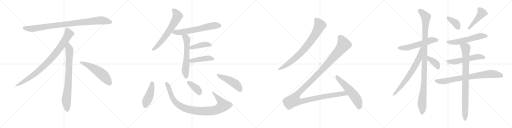
t = 0.00 s
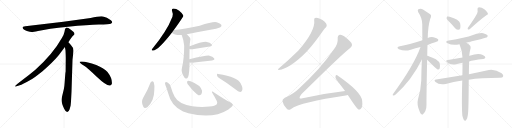
t = 4.12 s
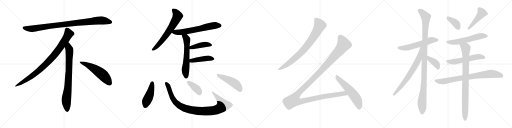
t = 8.24 s
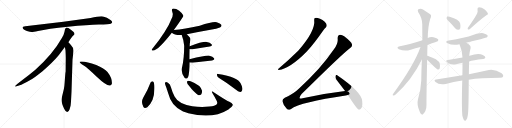
t = 12.36 s
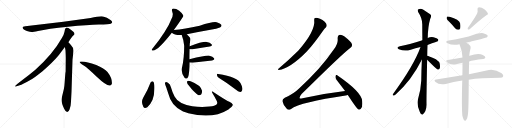
t = 16.48 s
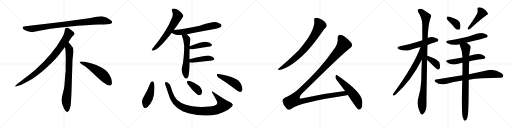
t = 20.60 s

The animated SVG that drew these frames (rendered in a browser with its animation timeline set to each time). Animation: 26 CSS @keyframes rules; one cycle of 20.60 s.

<svg version="1.1" viewBox="0 0 4096 1024" xmlns="http://www.w3.org/2000/svg">
  <g stroke="lightgray" stroke-dasharray="1,1" stroke-width="1" transform="scale(4, 4)">
    <line x1="0" y1="0" x2="256" y2="256"></line>
    <line x1="256" y1="0" x2="0" y2="256"></line>
    <line x1="128" y1="0" x2="128" y2="256"></line>
    <line x1="0" y1="128" x2="256" y2="128"></line>
    <line x1="256" y1="0" x2="512" y2="256"></line>
    <line x1="512" y1="0" x2="256" y2="256"></line>
    <line x1="384" y1="0" x2="384" y2="256"></line>
    <line x1="256" y1="128" x2="512" y2="128"></line>
    <line x1="512" y1="0" x2="768" y2="256"></line>
    <line x1="768" y1="0" x2="512" y2="256"></line>
    <line x1="640" y1="0" x2="640" y2="256"></line>
    <line x1="512" y1="128" x2="768" y2="128"></line>
    <line x1="768" y1="0" x2="1024" y2="256"></line>
    <line x1="1024" y1="0" x2="768" y2="256"></line>
    <line x1="896" y1="0" x2="896" y2="256"></line>
    <line x1="768" y1="128" x2="1024" y2="128"></line>
  </g>
<g transform="scale(1, -1) translate(0, -850)">
   <style type="text/css">
    @keyframes keyframes0 {
      from {
       stroke: black;
       stroke-dashoffset: 952;
       stroke-width: 128;
       }
       76% {
       animation-timing-function: step-end;
       stroke: black;
       stroke-dashoffset: 0;
       stroke-width: 128;
       }
       to {
       stroke: black;
       stroke-width: 1024;
       }
       }
       #make-me-a-hanzi-animation-0 {
         animation: keyframes0 1.024740s both;
         animation-delay: 0.000000s;
         animation-timing-function: linear;
       }
    @keyframes keyframes1 {
      from {
       stroke: black;
       stroke-dashoffset: 897;
       stroke-width: 128;
       }
       74% {
       animation-timing-function: step-end;
       stroke: black;
       stroke-dashoffset: 0;
       stroke-width: 128;
       }
       to {
       stroke: black;
       stroke-width: 1024;
       }
       }
       #make-me-a-hanzi-animation-1 {
         animation: keyframes1 0.979980s both;
         animation-delay: 1.024740s;
         animation-timing-function: linear;
       }
    @keyframes keyframes2 {
      from {
       stroke: black;
       stroke-dashoffset: 792;
       stroke-width: 128;
       }
       72% {
       animation-timing-function: step-end;
       stroke: black;
       stroke-dashoffset: 0;
       stroke-width: 128;
       }
       to {
       stroke: black;
       stroke-width: 1024;
       }
       }
       #make-me-a-hanzi-animation-2 {
         animation: keyframes2 0.894531s both;
         animation-delay: 2.004720s;
         animation-timing-function: linear;
       }
    @keyframes keyframes3 {
      from {
       stroke: black;
       stroke-dashoffset: 548;
       stroke-width: 128;
       }
       64% {
       animation-timing-function: step-end;
       stroke: black;
       stroke-dashoffset: 0;
       stroke-width: 128;
       }
       to {
       stroke: black;
       stroke-width: 1024;
       }
       }
       #make-me-a-hanzi-animation-3 {
         animation: keyframes3 0.695964s both;
         animation-delay: 2.899251s;
         animation-timing-function: linear;
       }
    @keyframes keyframes4 {
      from {
       stroke: black;
       stroke-dashoffset: 651;
       stroke-width: 128;
       }
       68% {
       animation-timing-function: step-end;
       stroke: black;
       stroke-dashoffset: 0;
       stroke-width: 128;
       }
       to {
       stroke: black;
       stroke-width: 1024;
       }
       }
       #make-me-a-hanzi-animation-4 {
         animation: keyframes4 0.779785s both;
         animation-delay: 3.595215s;
         animation-timing-function: linear;
       }
    @keyframes keyframes5 {
      from {
       stroke: black;
       stroke-dashoffset: 638;
       stroke-width: 128;
       }
       67% {
       animation-timing-function: step-end;
       stroke: black;
       stroke-dashoffset: 0;
       stroke-width: 128;
       }
       to {
       stroke: black;
       stroke-width: 1024;
       }
       }
       #make-me-a-hanzi-animation-5 {
         animation: keyframes5 0.769206s both;
         animation-delay: 4.375000s;
         animation-timing-function: linear;
       }
    @keyframes keyframes6 {
      from {
       stroke: black;
       stroke-dashoffset: 602;
       stroke-width: 128;
       }
       66% {
       animation-timing-function: step-end;
       stroke: black;
       stroke-dashoffset: 0;
       stroke-width: 128;
       }
       to {
       stroke: black;
       stroke-width: 1024;
       }
       }
       #make-me-a-hanzi-animation-6 {
         animation: keyframes6 0.739909s both;
         animation-delay: 5.144206s;
         animation-timing-function: linear;
       }
    @keyframes keyframes7 {
      from {
       stroke: black;
       stroke-dashoffset: 421;
       stroke-width: 128;
       }
       58% {
       animation-timing-function: step-end;
       stroke: black;
       stroke-dashoffset: 0;
       stroke-width: 128;
       }
       to {
       stroke: black;
       stroke-width: 1024;
       }
       }
       #make-me-a-hanzi-animation-7 {
         animation: keyframes7 0.592611s both;
         animation-delay: 5.884115s;
         animation-timing-function: linear;
       }
    @keyframes keyframes8 {
      from {
       stroke: black;
       stroke-dashoffset: 440;
       stroke-width: 128;
       }
       59% {
       animation-timing-function: step-end;
       stroke: black;
       stroke-dashoffset: 0;
       stroke-width: 128;
       }
       to {
       stroke: black;
       stroke-width: 1024;
       }
       }
       #make-me-a-hanzi-animation-8 {
         animation: keyframes8 0.608073s both;
         animation-delay: 6.476726s;
         animation-timing-function: linear;
       }
    @keyframes keyframes9 {
      from {
       stroke: black;
       stroke-dashoffset: 450;
       stroke-width: 128;
       }
       59% {
       animation-timing-function: step-end;
       stroke: black;
       stroke-dashoffset: 0;
       stroke-width: 128;
       }
       to {
       stroke: black;
       stroke-width: 1024;
       }
       }
       #make-me-a-hanzi-animation-9 {
         animation: keyframes9 0.616211s both;
         animation-delay: 7.084799s;
         animation-timing-function: linear;
       }
    @keyframes keyframes10 {
      from {
       stroke: black;
       stroke-dashoffset: 972;
       stroke-width: 128;
       }
       76% {
       animation-timing-function: step-end;
       stroke: black;
       stroke-dashoffset: 0;
       stroke-width: 128;
       }
       to {
       stroke: black;
       stroke-width: 1024;
       }
       }
       #make-me-a-hanzi-animation-10 {
         animation: keyframes10 1.041016s both;
         animation-delay: 7.701010s;
         animation-timing-function: linear;
       }
    @keyframes keyframes11 {
      from {
       stroke: black;
       stroke-dashoffset: 379;
       stroke-width: 128;
       }
       55% {
       animation-timing-function: step-end;
       stroke: black;
       stroke-dashoffset: 0;
       stroke-width: 128;
       }
       to {
       stroke: black;
       stroke-width: 1024;
       }
       }
       #make-me-a-hanzi-animation-11 {
         animation: keyframes11 0.558431s both;
         animation-delay: 8.742026s;
         animation-timing-function: linear;
       }
    @keyframes keyframes12 {
      from {
       stroke: black;
       stroke-dashoffset: 468;
       stroke-width: 128;
       }
       60% {
       animation-timing-function: step-end;
       stroke: black;
       stroke-dashoffset: 0;
       stroke-width: 128;
       }
       to {
       stroke: black;
       stroke-width: 1024;
       }
       }
       #make-me-a-hanzi-animation-12 {
         animation: keyframes12 0.630859s both;
         animation-delay: 9.300457s;
         animation-timing-function: linear;
       }
    @keyframes keyframes13 {
      from {
       stroke: black;
       stroke-dashoffset: 800;
       stroke-width: 128;
       }
       72% {
       animation-timing-function: step-end;
       stroke: black;
       stroke-dashoffset: 0;
       stroke-width: 128;
       }
       to {
       stroke: black;
       stroke-width: 1024;
       }
       }
       #make-me-a-hanzi-animation-13 {
         animation: keyframes13 0.901042s both;
         animation-delay: 9.931316s;
         animation-timing-function: linear;
       }
    @keyframes keyframes14 {
      from {
       stroke: black;
       stroke-dashoffset: 1359;
       stroke-width: 128;
       }
       82% {
       animation-timing-function: step-end;
       stroke: black;
       stroke-dashoffset: 0;
       stroke-width: 128;
       }
       to {
       stroke: black;
       stroke-width: 1024;
       }
       }
       #make-me-a-hanzi-animation-14 {
         animation: keyframes14 1.355957s both;
         animation-delay: 10.832358s;
         animation-timing-function: linear;
       }
    @keyframes keyframes15 {
      from {
       stroke: black;
       stroke-dashoffset: 569;
       stroke-width: 128;
       }
       65% {
       animation-timing-function: step-end;
       stroke: black;
       stroke-dashoffset: 0;
       stroke-width: 128;
       }
       to {
       stroke: black;
       stroke-width: 1024;
       }
       }
       #make-me-a-hanzi-animation-15 {
         animation: keyframes15 0.713053s both;
         animation-delay: 12.188315s;
         animation-timing-function: linear;
       }
    @keyframes keyframes16 {
      from {
       stroke: black;
       stroke-dashoffset: 571;
       stroke-width: 128;
       }
       65% {
       animation-timing-function: step-end;
       stroke: black;
       stroke-dashoffset: 0;
       stroke-width: 128;
       }
       to {
       stroke: black;
       stroke-width: 1024;
       }
       }
       #make-me-a-hanzi-animation-16 {
         animation: keyframes16 0.714681s both;
         animation-delay: 12.901368s;
         animation-timing-function: linear;
       }
    @keyframes keyframes17 {
      from {
       stroke: black;
       stroke-dashoffset: 1096;
       stroke-width: 128;
       }
       78% {
       animation-timing-function: step-end;
       stroke: black;
       stroke-dashoffset: 0;
       stroke-width: 128;
       }
       to {
       stroke: black;
       stroke-width: 1024;
       }
       }
       #make-me-a-hanzi-animation-17 {
         animation: keyframes17 1.141927s both;
         animation-delay: 13.616049s;
         animation-timing-function: linear;
       }
    @keyframes keyframes18 {
      from {
       stroke: black;
       stroke-dashoffset: 700;
       stroke-width: 128;
       }
       69% {
       animation-timing-function: step-end;
       stroke: black;
       stroke-dashoffset: 0;
       stroke-width: 128;
       }
       to {
       stroke: black;
       stroke-width: 1024;
       }
       }
       #make-me-a-hanzi-animation-18 {
         animation: keyframes18 0.819661s both;
         animation-delay: 14.757976s;
         animation-timing-function: linear;
       }
    @keyframes keyframes19 {
      from {
       stroke: black;
       stroke-dashoffset: 393;
       stroke-width: 128;
       }
       56% {
       animation-timing-function: step-end;
       stroke: black;
       stroke-dashoffset: 0;
       stroke-width: 128;
       }
       to {
       stroke: black;
       stroke-width: 1024;
       }
       }
       #make-me-a-hanzi-animation-19 {
         animation: keyframes19 0.569824s both;
         animation-delay: 15.577637s;
         animation-timing-function: linear;
       }
    @keyframes keyframes20 {
      from {
       stroke: black;
       stroke-dashoffset: 375;
       stroke-width: 128;
       }
       55% {
       animation-timing-function: step-end;
       stroke: black;
       stroke-dashoffset: 0;
       stroke-width: 128;
       }
       to {
       stroke: black;
       stroke-width: 1024;
       }
       }
       #make-me-a-hanzi-animation-20 {
         animation: keyframes20 0.555176s both;
         animation-delay: 16.147461s;
         animation-timing-function: linear;
       }
    @keyframes keyframes21 {
      from {
       stroke: black;
       stroke-dashoffset: 459;
       stroke-width: 128;
       }
       60% {
       animation-timing-function: step-end;
       stroke: black;
       stroke-dashoffset: 0;
       stroke-width: 128;
       }
       to {
       stroke: black;
       stroke-width: 1024;
       }
       }
       #make-me-a-hanzi-animation-21 {
         animation: keyframes21 0.623535s both;
         animation-delay: 16.702637s;
         animation-timing-function: linear;
       }
    @keyframes keyframes22 {
      from {
       stroke: black;
       stroke-dashoffset: 571;
       stroke-width: 128;
       }
       65% {
       animation-timing-function: step-end;
       stroke: black;
       stroke-dashoffset: 0;
       stroke-width: 128;
       }
       to {
       stroke: black;
       stroke-width: 1024;
       }
       }
       #make-me-a-hanzi-animation-22 {
         animation: keyframes22 0.714681s both;
         animation-delay: 17.326172s;
         animation-timing-function: linear;
       }
    @keyframes keyframes23 {
      from {
       stroke: black;
       stroke-dashoffset: 553;
       stroke-width: 128;
       }
       64% {
       animation-timing-function: step-end;
       stroke: black;
       stroke-dashoffset: 0;
       stroke-width: 128;
       }
       to {
       stroke: black;
       stroke-width: 1024;
       }
       }
       #make-me-a-hanzi-animation-23 {
         animation: keyframes23 0.700033s both;
         animation-delay: 18.040853s;
         animation-timing-function: linear;
       }
    @keyframes keyframes24 {
      from {
       stroke: black;
       stroke-dashoffset: 789;
       stroke-width: 128;
       }
       72% {
       animation-timing-function: step-end;
       stroke: black;
       stroke-dashoffset: 0;
       stroke-width: 128;
       }
       to {
       stroke: black;
       stroke-width: 1024;
       }
       }
       #make-me-a-hanzi-animation-24 {
         animation: keyframes24 0.892090s both;
         animation-delay: 18.740886s;
         animation-timing-function: linear;
       }
    @keyframes keyframes25 {
      from {
       stroke: black;
       stroke-dashoffset: 876;
       stroke-width: 128;
       }
       74% {
       animation-timing-function: step-end;
       stroke: black;
       stroke-dashoffset: 0;
       stroke-width: 128;
       }
       to {
       stroke: black;
       stroke-width: 1024;
       }
       }
       #make-me-a-hanzi-animation-25 {
         animation: keyframes25 0.962891s both;
         animation-delay: 19.632976s;
         animation-timing-function: linear;
       }
</style>
<path d="M 725.0 705.5 L 507.0 676.5 L 202.0 639.5 Q 169.0 636.5 186.0 618.5 Q 194.0 611.5 215.0 602.5 Q 243.0 594.5 252.0 593.5 Q 262.0 592.5 304.0 601.5 Q 382.0 620.5 544.0 636.5 Q 706.0 651.5 791.0 653.5 Q 876.0 655.5 886.0 660.5 Q 908.0 670.5 887.0 687.5 Q 855.0 714.5 824.0 718.5 Q 794.0 722.5 725.0 705.5 Z" fill="lightgray"></path> 
<path d="M 547.0 511.5 Q 575.0 554.5 582.0 561.5 L 593.0 571.5 Q 596.0 574.5 596.0 580.5 Q 596.0 585.5 589.0 593.5 Q 571.0 610.5 547.0 625.5 Q 536.0 630.5 532.0 629.5 L 527.0 626.5 Q 525.0 625.5 523.0 621.5 Q 521.0 616.5 520.0 615.5 L 516.0 595.5 Q 513.0 576.5 495.0 545.5 Q 423.0 417.5 283.0 291.5 Q 234.0 250.5 179.0 209.5 Q 125.0 168.5 123.0 163.5 Q 116.0 153.5 133.0 159.5 L 158.0 167.5 Q 178.0 172.5 246.0 211.5 Q 267.0 222.5 340.0 280.5 Q 421.0 348.5 471.0 409.5 L 519.0 473.5 L 547.0 511.5 Z" fill="lightgray"></path> 
<path d="M 572.0 115.5 L 580.0 371.5 L 586.0 423.5 Q 588.0 439.5 588.0 446.5 Q 588.0 467.5 570.0 485.5 Q 568.0 490.5 547.0 511.5 C 526.0 533.5 514.0 503.5 519.0 473.5 L 524.0 445.5 Q 526.0 404.5 526.0 383.5 L 525.0 277.5 Q 523.0 271.5 521.0 241.5 L 517.0 188.5 Q 515.0 155.5 511.0 137.5 L 496.0 75.5 Q 488.0 47.5 497.0 22.5 L 499.0 13.5 Q 501.0 7.5 513.0 -19.5 Q 526.0 -46.5 538.0 -45.5 Q 550.0 -44.5 557.0 -23.5 L 565.0 6.5 Q 568.0 29.5 569.0 57.5 L 572.0 115.5 Z" fill="lightgray"></path> 
<path d="M 637.0 354.5 Q 640.0 343.5 670.0 325.5 Q 700.0 306.5 776.0 233.5 Q 853.0 160.5 880.0 165.5 Q 890.0 166.5 895.0 180.5 Q 899.0 224.5 860.0 274.5 Q 835.0 304.5 770.0 330.5 Q 687.0 361.5 649.0 358.5 Q 636.0 358.5 637.0 354.5 Z" fill="lightgray"></path> 
<path d="M 1390.5 610.0 Q 1465.5 715.0 1466.5 723.0 Q 1465.5 726.0 1465.5 728.0 Q 1461.5 741.0 1433.5 764.0 Q 1408.5 782.0 1388.5 782.0 Q 1369.5 781.0 1377.5 759.0 Q 1387.5 737.0 1379.5 717.0 Q 1354.5 653.0 1315.5 592.0 Q 1278.5 534.0 1226.5 470.0 Q 1216.5 460.0 1214.5 454.0 Q 1210.5 444.0 1224.5 446.0 Q 1266.5 450.0 1374.5 589.0 L 1390.5 610.0 Z" fill="lightgray"></path> 
<path d="M 1494.5 576.0 Q 1597.5 597.0 1705.5 616.0 Q 1757.5 628.0 1765.5 635.0 Q 1775.5 642.0 1770.5 652.0 Q 1763.5 664.0 1733.5 672.0 Q 1703.5 679.0 1597.5 645.0 Q 1474.5 617.0 1390.5 610.0 C 1360.5 607.0 1351.5 606.0 1374.5 589.0 Q 1396.5 567.0 1453.5 570.0 L 1494.5 576.0 Z" fill="lightgray"></path> 
<path d="M 1515.5 376.0 Q 1515.5 425.0 1516.5 458.0 L 1517.5 480.0 Q 1517.5 505.0 1520.5 517.0 Q 1527.5 541.0 1518.5 550.0 Q 1505.5 566.0 1494.5 576.0 C 1473.5 597.0 1442.5 598.0 1453.5 570.0 Q 1468.5 534.0 1473.5 484.0 Q 1473.5 384.0 1456.5 312.0 Q 1444.5 272.0 1476.5 229.0 Q 1477.5 228.0 1479.5 226.0 Q 1495.5 213.0 1505.5 236.0 Q 1515.5 264.0 1516.5 350.0 L 1515.5 376.0 Z" fill="lightgray"></path> 
<path d="M 1516.5 458.0 Q 1523.5 454.0 1539.5 456.0 Q 1618.5 469.0 1677.5 478.0 Q 1702.5 482.0 1692.5 496.0 Q 1680.5 511.0 1654.5 515.0 Q 1620.5 519.0 1517.5 480.0 C 1489.5 469.0 1488.5 468.0 1516.5 458.0 Z" fill="lightgray"></path> 
<path d="M 1516.5 350.0 Q 1526.5 349.0 1538.5 349.0 Q 1629.5 361.0 1696.5 367.0 Q 1721.5 370.0 1712.5 384.0 Q 1702.5 400.0 1675.5 405.0 Q 1650.5 409.0 1515.5 376.0 C 1486.5 369.0 1486.5 352.0 1516.5 350.0 Z" fill="lightgray"></path> 
<path d="M 1204.5 190.0 Q 1180.5 126.0 1146.5 70.0 Q 1125.5 34.0 1146.5 -3.0 Q 1155.5 -22.0 1178.5 -7.0 Q 1233.5 41.0 1234.5 128.0 Q 1238.5 164.0 1230.5 190.0 Q 1224.5 200.0 1218.5 200.0 Q 1208.5 199.0 1204.5 190.0 Z" fill="lightgray"></path> 
<path d="M 1862.5 15.0 Q 1855.5 25.0 1834.5 36.0 Q 1801.5 52.0 1709.5 113.0 Q 1702.5 120.0 1696.5 118.0 Q 1693.5 117.0 1696.5 110.0 Q 1715.5 79.0 1734.5 42.0 Q 1741.5 27.0 1734.5 16.0 Q 1721.5 3.0 1675.5 -2.0 Q 1608.5 -9.0 1538.5 0.0 Q 1427.5 18.0 1396.5 78.0 Q 1378.5 112.0 1367.5 152.0 Q 1361.5 177.0 1343.5 188.0 Q 1327.5 197.0 1321.5 190.0 Q 1317.5 186.0 1323.5 169.0 Q 1330.5 153.0 1345.5 104.0 Q 1370.5 -1.0 1464.5 -41.0 Q 1482.5 -47.0 1506.5 -55.0 Q 1699.5 -106.0 1827.5 -25.0 Q 1837.5 -16.0 1851.5 -5.0 Q 1864.5 4.0 1862.5 15.0 Z" fill="lightgray"></path> 
<path d="M 1510.5 166.0 Q 1553.5 109.0 1587.5 89.0 Q 1600.5 85.0 1610.5 97.0 Q 1617.5 109.0 1616.5 124.0 Q 1606.5 169.0 1524.5 200.0 Q 1509.5 206.0 1501.5 203.0 Q 1495.5 202.0 1496.5 191.0 Q 1497.5 181.0 1510.5 166.0 Z" fill="lightgray"></path> 
<path d="M 1749.5 228.0 Q 1810.5 191.0 1885.5 134.0 Q 1904.5 116.0 1921.5 115.0 Q 1930.5 115.0 1936.5 127.0 Q 1946.5 143.0 1924.5 184.0 Q 1905.5 233.0 1745.5 259.0 Q 1735.5 263.0 1735.5 250.0 Q 1736.5 237.0 1749.5 228.0 Z" fill="lightgray"></path> 
<path d="M 2513.5 690.0 Q 2525.5 603.0 2385.5 444.0 Q 2309.5 369.0 2227.5 300.0 Q 2217.5 294.0 2229.5 290.0 Q 2322.5 305.0 2452.5 437.0 Q 2455.5 441.0 2459.5 445.0 Q 2510.5 499.0 2588.5 611.0 Q 2598.5 626.0 2606.5 631.0 Q 2615.5 638.0 2613.5 650.0 Q 2612.5 662.0 2597.5 676.0 Q 2581.5 692.0 2559.5 700.0 Q 2534.5 710.0 2521.5 707.0 Q 2511.5 706.0 2513.5 690.0 Z" fill="lightgray"></path> 
<path d="M 2760.5 122.0 Q 2597.5 103.0 2420.5 65.0 Q 2402.5 59.0 2397.5 64.0 Q 2393.5 74.0 2412.5 98.0 Q 2734.5 417.0 2801.5 467.0 Q 2820.5 477.0 2815.5 496.0 Q 2811.5 515.0 2753.5 560.0 Q 2732.5 575.0 2718.5 572.0 Q 2699.5 568.0 2701.5 538.0 Q 2705.5 501.0 2671.5 456.0 Q 2562.5 296.0 2392.5 143.0 Q 2352.5 103.0 2278.5 68.0 Q 2256.5 55.0 2259.5 40.0 Q 2263.5 15.0 2292.5 -18.0 Q 2305.5 -34.0 2325.5 -23.0 Q 2406.5 34.0 2765.5 86.0 Q 2774.5 87.0 2782.5 90.0 C 2811.5 96.0 2790.5 126.0 2760.5 122.0 Z" fill="lightgray"></path> 
<path d="M 2782.5 90.0 Q 2852.5 -18.0 2867.5 -26.0 Q 2877.5 -29.0 2886.5 -20.0 Q 2902.5 -7.0 2897.5 42.0 Q 2893.5 114.0 2697.5 248.0 Q 2688.5 255.0 2684.5 242.0 Q 2680.5 227.0 2690.5 214.0 L 2760.5 122.0 L 2782.5 90.0 Z" fill="lightgray"></path> 
<path d="M 3420.0 490.0 Q 3501.0 520.0 3502.0 520.0 Q 3509.0 527.0 3505.0 536.0 Q 3498.0 546.0 3468.0 552.0 Q 3443.0 556.0 3422.0 546.0 L 3379.0 528.0 Q 3270.0 492.0 3199.0 480.0 Q 3165.0 471.0 3191.0 457.0 Q 3237.0 436.0 3286.0 453.0 Q 3323.0 463.0 3364.0 474.0 L 3420.0 490.0 Z" fill="lightgray"></path> 
<path d="M 3418.0 405.0 Q 3418.0 445.0 3420.0 490.0 L 3422.0 546.0 Q 3423.0 639.0 3442.0 701.0 Q 3451.0 716.0 3448.0 729.0 Q 3441.0 739.0 3387.0 772.0 Q 3365.0 788.0 3344.0 774.0 Q 3340.0 770.0 3345.0 754.0 Q 3378.0 705.0 3378.0 656.0 Q 3378.0 596.0 3379.0 528.0 L 3375.0 374.0 Q 3371.0 292.0 3370.0 205.0 Q 3366.0 127.0 3344.0 56.0 Q 3332.0 13.0 3358.0 -43.0 Q 3364.0 -61.0 3372.0 -64.0 Q 3378.0 -71.0 3385.0 -62.0 Q 3392.0 -58.0 3403.0 -38.0 Q 3413.0 -13.0 3412.0 17.0 Q 3411.0 59.0 3417.0 373.0 L 3418.0 405.0 Z" fill="lightgray"></path> 
<path d="M 3364.0 474.0 Q 3312.0 327.0 3143.0 97.0 Q 3137.0 87.0 3149.0 86.0 Q 3155.0 85.0 3165.0 94.0 Q 3294.0 209.0 3375.0 374.0 C 3440.0 504.0 3374.0 502.0 3364.0 474.0 Z" fill="lightgray"></path> 
<path d="M 3417.0 373.0 Q 3493.0 297.0 3501.0 294.0 L 3504.0 294.0 Q 3513.0 293.0 3518.0 304.0 Q 3522.0 316.0 3518.0 340.0 Q 3515.0 359.0 3487.0 377.0 Q 3427.0 405.0 3418.0 405.0 C 3388.0 410.0 3396.0 394.0 3417.0 373.0 Z" fill="lightgray"></path> 
<path d="M 3598.0 672.0 Q 3619.0 650.0 3641.0 625.0 Q 3653.0 612.0 3667.0 612.0 Q 3677.0 612.0 3682.0 624.0 Q 3686.0 637.0 3681.0 665.0 Q 3674.0 692.0 3597.0 716.0 Q 3584.0 720.0 3577.0 718.0 Q 3573.0 714.0 3573.0 703.0 Q 3574.0 693.0 3598.0 672.0 Z" fill="lightgray"></path> 
<path d="M 3817.0 742.0 Q 3793.0 697.0 3743.0 628.0 Q 3739.0 621.0 3744.0 614.0 Q 3751.0 613.0 3759.0 618.0 Q 3847.0 697.0 3891.0 728.0 Q 3907.0 735.0 3903.0 745.0 Q 3896.0 760.0 3875.0 777.0 Q 3854.0 793.0 3832.0 793.0 Q 3817.0 792.0 3820.0 772.0 Q 3824.0 759.0 3817.0 742.0 Z" fill="lightgray"></path> 
<path d="M 3730.0 508.0 Q 3890.0 547.0 3896.0 552.0 Q 3905.0 559.0 3900.0 568.0 Q 3893.0 578.0 3865.0 585.0 Q 3838.0 591.0 3749.0 559.0 Q 3632.0 532.0 3589.0 527.0 Q 3555.0 520.0 3580.0 505.0 Q 3619.0 484.0 3676.0 496.0 L 3730.0 508.0 Z" fill="lightgray"></path> 
<path d="M 3753.0 359.0 Q 3783.0 368.0 3865.0 378.0 Q 3875.0 377.0 3883.0 390.0 Q 3884.0 400.0 3862.0 410.0 Q 3829.0 428.0 3757.0 405.0 Q 3756.0 405.0 3754.0 404.0 L 3700.0 390.0 Q 3643.0 381.0 3584.0 370.0 Q 3557.0 366.0 3579.0 350.0 Q 3607.0 329.0 3649.0 337.0 Q 3671.0 343.0 3700.0 348.0 L 3753.0 359.0 Z" fill="lightgray"></path> 
<path d="M 3750.0 213.0 Q 3843.0 228.0 4000.0 228.0 Q 4021.0 229.0 4025.0 238.0 Q 4031.0 251.0 4013.0 264.0 Q 3953.0 306.0 3892.0 286.0 Q 3834.0 274.0 3751.0 257.0 L 3699.0 248.0 Q 3600.0 232.0 3489.0 214.0 Q 3467.0 211.0 3484.0 194.0 Q 3515.0 167.0 3566.0 179.0 Q 3626.0 197.0 3698.0 206.0 L 3750.0 213.0 Z" fill="lightgray"></path> 
<path d="M 3699.0 -76.0 Q 3705.0 -101.0 3711.0 -110.0 Q 3717.0 -117.0 3724.0 -115.0 Q 3742.0 -103.0 3745.0 -48.0 Q 3749.0 0.0 3750.0 213.0 L 3751.0 257.0 Q 3751.0 303.0 3753.0 359.0 L 3754.0 404.0 Q 3757.0 438.0 3765.0 466.0 Q 3768.0 484.0 3754.0 493.0 Q 3741.0 503.0 3730.0 508.0 C 3704.0 523.0 3665.0 524.0 3676.0 496.0 Q 3698.0 445.0 3700.0 390.0 L 3700.0 348.0 Q 3700.0 302.0 3699.0 248.0 L 3698.0 206.0 Q 3692.0 -8.0 3699.0 -76.0 Z" fill="lightgray"></path> 
      <clipPath id="make-me-a-hanzi-clip-0">
      <path d="M 725.0 705.5 L 507.0 676.5 L 202.0 639.5 Q 169.0 636.5 186.0 618.5 Q 194.0 611.5 215.0 602.5 Q 243.0 594.5 252.0 593.5 Q 262.0 592.5 304.0 601.5 Q 382.0 620.5 544.0 636.5 Q 706.0 651.5 791.0 653.5 Q 876.0 655.5 886.0 660.5 Q 908.0 670.5 887.0 687.5 Q 855.0 714.5 824.0 718.5 Q 794.0 722.5 725.0 705.5 Z" fill="lightgray"></path>
      </clipPath>
      <path clip-path="url(#make-me-a-hanzi-clip-0)" d="M 194.0 628.5 L 216.0 621.5 L 273.0 621.5 L 502.0 654.5 L 785.0 685.5 L 824.0 686.5 L 884.0 674.5 " fill="none" id="make-me-a-hanzi-animation-0" stroke-dasharray="824 1648" stroke-linecap="round"></path>

      <clipPath id="make-me-a-hanzi-clip-1">
      <path d="M 547.0 511.5 Q 575.0 554.5 582.0 561.5 L 593.0 571.5 Q 596.0 574.5 596.0 580.5 Q 596.0 585.5 589.0 593.5 Q 571.0 610.5 547.0 625.5 Q 536.0 630.5 532.0 629.5 L 527.0 626.5 Q 525.0 625.5 523.0 621.5 Q 521.0 616.5 520.0 615.5 L 516.0 595.5 Q 513.0 576.5 495.0 545.5 Q 423.0 417.5 283.0 291.5 Q 234.0 250.5 179.0 209.5 Q 125.0 168.5 123.0 163.5 Q 116.0 153.5 133.0 159.5 L 158.0 167.5 Q 178.0 172.5 246.0 211.5 Q 267.0 222.5 340.0 280.5 Q 421.0 348.5 471.0 409.5 L 519.0 473.5 L 547.0 511.5 Z" fill="lightgray"></path>
      </clipPath>
      <path clip-path="url(#make-me-a-hanzi-clip-1)" d="M 537.0 616.5 L 550.0 579.5 L 546.0 570.5 L 500.0 496.5 L 420.0 391.5 L 318.0 290.5 L 263.0 246.5 L 128.0 162.5 " fill="none" id="make-me-a-hanzi-animation-1" stroke-dasharray="769 1538" stroke-linecap="round"></path>

      <clipPath id="make-me-a-hanzi-clip-2">
      <path d="M 572.0 115.5 L 580.0 371.5 L 586.0 423.5 Q 588.0 439.5 588.0 446.5 Q 588.0 467.5 570.0 485.5 Q 568.0 490.5 547.0 511.5 C 526.0 533.5 514.0 503.5 519.0 473.5 L 524.0 445.5 Q 526.0 404.5 526.0 383.5 L 525.0 277.5 Q 523.0 271.5 521.0 241.5 L 517.0 188.5 Q 515.0 155.5 511.0 137.5 L 496.0 75.5 Q 488.0 47.5 497.0 22.5 L 499.0 13.5 Q 501.0 7.5 513.0 -19.5 Q 526.0 -46.5 538.0 -45.5 Q 550.0 -44.5 557.0 -23.5 L 565.0 6.5 Q 568.0 29.5 569.0 57.5 L 572.0 115.5 Z" fill="lightgray"></path>
      </clipPath>
      <path clip-path="url(#make-me-a-hanzi-clip-2)" d="M 548.0 500.5 L 549.0 466.5 L 556.0 448.5 L 552.0 289.5 L 544.0 154.5 L 530.0 45.5 L 538.0 -32.5 " fill="none" id="make-me-a-hanzi-animation-2" stroke-dasharray="664 1328" stroke-linecap="round"></path>

      <clipPath id="make-me-a-hanzi-clip-3">
      <path d="M 637.0 354.5 Q 640.0 343.5 670.0 325.5 Q 700.0 306.5 776.0 233.5 Q 853.0 160.5 880.0 165.5 Q 890.0 166.5 895.0 180.5 Q 899.0 224.5 860.0 274.5 Q 835.0 304.5 770.0 330.5 Q 687.0 361.5 649.0 358.5 Q 636.0 358.5 637.0 354.5 Z" fill="lightgray"></path>
      </clipPath>
      <path clip-path="url(#make-me-a-hanzi-clip-3)" d="M 644.0 353.5 L 687.0 337.5 L 792.0 275.5 L 840.0 232.5 L 876.0 184.5 " fill="none" id="make-me-a-hanzi-animation-3" stroke-dasharray="420 840" stroke-linecap="round"></path>

      <clipPath id="make-me-a-hanzi-clip-4">
      <path d="M 1390.5 610.0 Q 1465.5 715.0 1466.5 723.0 Q 1465.5 726.0 1465.5 728.0 Q 1461.5 741.0 1433.5 764.0 Q 1408.5 782.0 1388.5 782.0 Q 1369.5 781.0 1377.5 759.0 Q 1387.5 737.0 1379.5 717.0 Q 1354.5 653.0 1315.5 592.0 Q 1278.5 534.0 1226.5 470.0 Q 1216.5 460.0 1214.5 454.0 Q 1210.5 444.0 1224.5 446.0 Q 1266.5 450.0 1374.5 589.0 L 1390.5 610.0 Z" fill="lightgray"></path>
      </clipPath>
      <path clip-path="url(#make-me-a-hanzi-clip-4)" d="M 1387.5 768.0 L 1405.5 753.0 L 1421.5 723.0 L 1389.5 659.0 L 1282.5 508.0 L 1222.5 454.0 " fill="none" id="make-me-a-hanzi-animation-4" stroke-dasharray="523 1046" stroke-linecap="round"></path>

      <clipPath id="make-me-a-hanzi-clip-5">
      <path d="M 1494.5 576.0 Q 1597.5 597.0 1705.5 616.0 Q 1757.5 628.0 1765.5 635.0 Q 1775.5 642.0 1770.5 652.0 Q 1763.5 664.0 1733.5 672.0 Q 1703.5 679.0 1597.5 645.0 Q 1474.5 617.0 1390.5 610.0 C 1360.5 607.0 1351.5 606.0 1374.5 589.0 Q 1396.5 567.0 1453.5 570.0 L 1494.5 576.0 Z" fill="lightgray"></path>
      </clipPath>
      <path clip-path="url(#make-me-a-hanzi-clip-5)" d="M 1382.5 591.0 L 1444.5 592.0 L 1689.5 642.0 L 1759.5 646.0 " fill="none" id="make-me-a-hanzi-animation-5" stroke-dasharray="510 1020" stroke-linecap="round"></path>

      <clipPath id="make-me-a-hanzi-clip-6">
      <path d="M 1515.5 376.0 Q 1515.5 425.0 1516.5 458.0 L 1517.5 480.0 Q 1517.5 505.0 1520.5 517.0 Q 1527.5 541.0 1518.5 550.0 Q 1505.5 566.0 1494.5 576.0 C 1473.5 597.0 1442.5 598.0 1453.5 570.0 Q 1468.5 534.0 1473.5 484.0 Q 1473.5 384.0 1456.5 312.0 Q 1444.5 272.0 1476.5 229.0 Q 1477.5 228.0 1479.5 226.0 Q 1495.5 213.0 1505.5 236.0 Q 1515.5 264.0 1516.5 350.0 L 1515.5 376.0 Z" fill="lightgray"></path>
      </clipPath>
      <path clip-path="url(#make-me-a-hanzi-clip-6)" d="M 1461.5 566.0 L 1486.5 550.0 L 1494.5 534.0 L 1494.5 414.0 L 1483.5 283.0 L 1490.5 237.0 " fill="none" id="make-me-a-hanzi-animation-6" stroke-dasharray="474 948" stroke-linecap="round"></path>

      <clipPath id="make-me-a-hanzi-clip-7">
      <path d="M 1516.5 458.0 Q 1523.5 454.0 1539.5 456.0 Q 1618.5 469.0 1677.5 478.0 Q 1702.5 482.0 1692.5 496.0 Q 1680.5 511.0 1654.5 515.0 Q 1620.5 519.0 1517.5 480.0 C 1489.5 469.0 1488.5 468.0 1516.5 458.0 Z" fill="lightgray"></path>
      </clipPath>
      <path clip-path="url(#make-me-a-hanzi-clip-7)" d="M 1522.5 463.0 L 1554.5 477.0 L 1633.5 493.0 L 1682.5 489.0 " fill="none" id="make-me-a-hanzi-animation-7" stroke-dasharray="293 586" stroke-linecap="round"></path>

      <clipPath id="make-me-a-hanzi-clip-8">
      <path d="M 1516.5 350.0 Q 1526.5 349.0 1538.5 349.0 Q 1629.5 361.0 1696.5 367.0 Q 1721.5 370.0 1712.5 384.0 Q 1702.5 400.0 1675.5 405.0 Q 1650.5 409.0 1515.5 376.0 C 1486.5 369.0 1486.5 352.0 1516.5 350.0 Z" fill="lightgray"></path>
      </clipPath>
      <path clip-path="url(#make-me-a-hanzi-clip-8)" d="M 1522.5 357.0 L 1553.5 370.0 L 1650.5 384.0 L 1678.5 385.0 L 1701.5 378.0 " fill="none" id="make-me-a-hanzi-animation-8" stroke-dasharray="312 624" stroke-linecap="round"></path>

      <clipPath id="make-me-a-hanzi-clip-9">
      <path d="M 1204.5 190.0 Q 1180.5 126.0 1146.5 70.0 Q 1125.5 34.0 1146.5 -3.0 Q 1155.5 -22.0 1178.5 -7.0 Q 1233.5 41.0 1234.5 128.0 Q 1238.5 164.0 1230.5 190.0 Q 1224.5 200.0 1218.5 200.0 Q 1208.5 199.0 1204.5 190.0 Z" fill="lightgray"></path>
      </clipPath>
      <path clip-path="url(#make-me-a-hanzi-clip-9)" d="M 1218.5 187.0 L 1198.5 93.0 L 1161.5 2.0 " fill="none" id="make-me-a-hanzi-animation-9" stroke-dasharray="322 644" stroke-linecap="round"></path>

      <clipPath id="make-me-a-hanzi-clip-10">
      <path d="M 1862.5 15.0 Q 1855.5 25.0 1834.5 36.0 Q 1801.5 52.0 1709.5 113.0 Q 1702.5 120.0 1696.5 118.0 Q 1693.5 117.0 1696.5 110.0 Q 1715.5 79.0 1734.5 42.0 Q 1741.5 27.0 1734.5 16.0 Q 1721.5 3.0 1675.5 -2.0 Q 1608.5 -9.0 1538.5 0.0 Q 1427.5 18.0 1396.5 78.0 Q 1378.5 112.0 1367.5 152.0 Q 1361.5 177.0 1343.5 188.0 Q 1327.5 197.0 1321.5 190.0 Q 1317.5 186.0 1323.5 169.0 Q 1330.5 153.0 1345.5 104.0 Q 1370.5 -1.0 1464.5 -41.0 Q 1482.5 -47.0 1506.5 -55.0 Q 1699.5 -106.0 1827.5 -25.0 Q 1837.5 -16.0 1851.5 -5.0 Q 1864.5 4.0 1862.5 15.0 Z" fill="lightgray"></path>
      </clipPath>
      <path clip-path="url(#make-me-a-hanzi-clip-10)" d="M 1328.5 185.0 L 1344.5 162.0 L 1376.5 71.0 L 1400.5 35.0 L 1442.5 0.0 L 1493.5 -21.0 L 1542.5 -32.0 L 1607.5 -39.0 L 1679.5 -38.0 L 1744.5 -23.0 L 1776.5 -2.0 L 1782.5 8.0 L 1774.5 29.0 L 1702.5 114.0 " fill="none" id="make-me-a-hanzi-animation-10" stroke-dasharray="844 1688" stroke-linecap="round"></path>

      <clipPath id="make-me-a-hanzi-clip-11">
      <path d="M 1510.5 166.0 Q 1553.5 109.0 1587.5 89.0 Q 1600.5 85.0 1610.5 97.0 Q 1617.5 109.0 1616.5 124.0 Q 1606.5 169.0 1524.5 200.0 Q 1509.5 206.0 1501.5 203.0 Q 1495.5 202.0 1496.5 191.0 Q 1497.5 181.0 1510.5 166.0 Z" fill="lightgray"></path>
      </clipPath>
      <path clip-path="url(#make-me-a-hanzi-clip-11)" d="M 1507.5 194.0 L 1585.5 127.0 L 1593.5 108.0 " fill="none" id="make-me-a-hanzi-animation-11" stroke-dasharray="251 502" stroke-linecap="round"></path>

      <clipPath id="make-me-a-hanzi-clip-12">
      <path d="M 1749.5 228.0 Q 1810.5 191.0 1885.5 134.0 Q 1904.5 116.0 1921.5 115.0 Q 1930.5 115.0 1936.5 127.0 Q 1946.5 143.0 1924.5 184.0 Q 1905.5 233.0 1745.5 259.0 Q 1735.5 263.0 1735.5 250.0 Q 1736.5 237.0 1749.5 228.0 Z" fill="lightgray"></path>
      </clipPath>
      <path clip-path="url(#make-me-a-hanzi-clip-12)" d="M 1747.5 247.0 L 1876.5 185.0 L 1901.5 162.0 L 1919.5 132.0 " fill="none" id="make-me-a-hanzi-animation-12" stroke-dasharray="340 680" stroke-linecap="round"></path>

      <clipPath id="make-me-a-hanzi-clip-13">
      <path d="M 2513.5 690.0 Q 2525.5 603.0 2385.5 444.0 Q 2309.5 369.0 2227.5 300.0 Q 2217.5 294.0 2229.5 290.0 Q 2322.5 305.0 2452.5 437.0 Q 2455.5 441.0 2459.5 445.0 Q 2510.5 499.0 2588.5 611.0 Q 2598.5 626.0 2606.5 631.0 Q 2615.5 638.0 2613.5 650.0 Q 2612.5 662.0 2597.5 676.0 Q 2581.5 692.0 2559.5 700.0 Q 2534.5 710.0 2521.5 707.0 Q 2511.5 706.0 2513.5 690.0 Z" fill="lightgray"></path>
      </clipPath>
      <path clip-path="url(#make-me-a-hanzi-clip-13)" d="M 2524.5 695.0 L 2543.5 675.0 L 2557.5 645.0 L 2497.5 538.0 L 2426.5 448.0 L 2384.5 406.0 L 2308.5 343.0 L 2234.5 296.0 " fill="none" id="make-me-a-hanzi-animation-13" stroke-dasharray="672 1344" stroke-linecap="round"></path>

      <clipPath id="make-me-a-hanzi-clip-14">
      <path d="M 2760.5 122.0 Q 2597.5 103.0 2420.5 65.0 Q 2402.5 59.0 2397.5 64.0 Q 2393.5 74.0 2412.5 98.0 Q 2734.5 417.0 2801.5 467.0 Q 2820.5 477.0 2815.5 496.0 Q 2811.5 515.0 2753.5 560.0 Q 2732.5 575.0 2718.5 572.0 Q 2699.5 568.0 2701.5 538.0 Q 2705.5 501.0 2671.5 456.0 Q 2562.5 296.0 2392.5 143.0 Q 2352.5 103.0 2278.5 68.0 Q 2256.5 55.0 2259.5 40.0 Q 2263.5 15.0 2292.5 -18.0 Q 2305.5 -34.0 2325.5 -23.0 Q 2406.5 34.0 2765.5 86.0 Q 2774.5 87.0 2782.5 90.0 C 2811.5 96.0 2790.5 126.0 2760.5 122.0 Z" fill="lightgray"></path>
      </clipPath>
      <path clip-path="url(#make-me-a-hanzi-clip-14)" d="M 2722.5 552.0 L 2747.5 503.0 L 2749.5 494.0 L 2741.5 481.0 L 2584.5 300.0 L 2372.5 89.0 L 2348.5 47.0 L 2374.5 38.0 L 2401.5 37.0 L 2665.5 91.0 L 2740.5 102.0 L 2776.5 94.0 " fill="none" id="make-me-a-hanzi-animation-14" stroke-dasharray="1231 2462" stroke-linecap="round"></path>

      <clipPath id="make-me-a-hanzi-clip-15">
      <path d="M 2782.5 90.0 Q 2852.5 -18.0 2867.5 -26.0 Q 2877.5 -29.0 2886.5 -20.0 Q 2902.5 -7.0 2897.5 42.0 Q 2893.5 114.0 2697.5 248.0 Q 2688.5 255.0 2684.5 242.0 Q 2680.5 227.0 2690.5 214.0 L 2760.5 122.0 L 2782.5 90.0 Z" fill="lightgray"></path>
      </clipPath>
      <path clip-path="url(#make-me-a-hanzi-clip-15)" d="M 2695.5 234.0 L 2831.5 88.0 L 2858.5 45.0 L 2870.5 13.0 L 2872.5 -15.0 " fill="none" id="make-me-a-hanzi-animation-15" stroke-dasharray="441 882" stroke-linecap="round"></path>

      <clipPath id="make-me-a-hanzi-clip-16">
      <path d="M 3420.0 490.0 Q 3501.0 520.0 3502.0 520.0 Q 3509.0 527.0 3505.0 536.0 Q 3498.0 546.0 3468.0 552.0 Q 3443.0 556.0 3422.0 546.0 L 3379.0 528.0 Q 3270.0 492.0 3199.0 480.0 Q 3165.0 471.0 3191.0 457.0 Q 3237.0 436.0 3286.0 453.0 Q 3323.0 463.0 3364.0 474.0 L 3420.0 490.0 Z" fill="lightgray"></path>
      </clipPath>
      <path clip-path="url(#make-me-a-hanzi-clip-16)" d="M 3192.0 469.0 L 3258.0 469.0 L 3458.0 530.0 L 3498.0 527.0 " fill="none" id="make-me-a-hanzi-animation-16" stroke-dasharray="443 886" stroke-linecap="round"></path>

      <clipPath id="make-me-a-hanzi-clip-17">
      <path d="M 3418.0 405.0 Q 3418.0 445.0 3420.0 490.0 L 3422.0 546.0 Q 3423.0 639.0 3442.0 701.0 Q 3451.0 716.0 3448.0 729.0 Q 3441.0 739.0 3387.0 772.0 Q 3365.0 788.0 3344.0 774.0 Q 3340.0 770.0 3345.0 754.0 Q 3378.0 705.0 3378.0 656.0 Q 3378.0 596.0 3379.0 528.0 L 3375.0 374.0 Q 3371.0 292.0 3370.0 205.0 Q 3366.0 127.0 3344.0 56.0 Q 3332.0 13.0 3358.0 -43.0 Q 3364.0 -61.0 3372.0 -64.0 Q 3378.0 -71.0 3385.0 -62.0 Q 3392.0 -58.0 3403.0 -38.0 Q 3413.0 -13.0 3412.0 17.0 Q 3411.0 59.0 3417.0 373.0 L 3418.0 405.0 Z" fill="lightgray"></path>
      </clipPath>
      <path clip-path="url(#make-me-a-hanzi-clip-17)" d="M 3355.0 768.0 L 3397.0 728.0 L 3407.0 704.0 L 3394.0 239.0 L 3376.0 34.0 L 3377.0 -51.0 " fill="none" id="make-me-a-hanzi-animation-17" stroke-dasharray="968 1936" stroke-linecap="round"></path>

      <clipPath id="make-me-a-hanzi-clip-18">
      <path d="M 3364.0 474.0 Q 3312.0 327.0 3143.0 97.0 Q 3137.0 87.0 3149.0 86.0 Q 3155.0 85.0 3165.0 94.0 Q 3294.0 209.0 3375.0 374.0 C 3440.0 504.0 3374.0 502.0 3364.0 474.0 Z" fill="lightgray"></path>
      </clipPath>
      <path clip-path="url(#make-me-a-hanzi-clip-18)" d="M 3372.0 471.0 L 3352.0 382.0 L 3312.0 307.0 L 3224.0 178.0 L 3151.0 94.0 " fill="none" id="make-me-a-hanzi-animation-18" stroke-dasharray="572 1144" stroke-linecap="round"></path>

      <clipPath id="make-me-a-hanzi-clip-19">
      <path d="M 3417.0 373.0 Q 3493.0 297.0 3501.0 294.0 L 3504.0 294.0 Q 3513.0 293.0 3518.0 304.0 Q 3522.0 316.0 3518.0 340.0 Q 3515.0 359.0 3487.0 377.0 Q 3427.0 405.0 3418.0 405.0 C 3388.0 410.0 3396.0 394.0 3417.0 373.0 Z" fill="lightgray"></path>
      </clipPath>
      <path clip-path="url(#make-me-a-hanzi-clip-19)" d="M 3420.0 400.0 L 3438.0 376.0 L 3466.0 361.0 L 3492.0 337.0 L 3504.0 312.0 L 3503.0 300.0 " fill="none" id="make-me-a-hanzi-animation-19" stroke-dasharray="265 530" stroke-linecap="round"></path>

      <clipPath id="make-me-a-hanzi-clip-20">
      <path d="M 3598.0 672.0 Q 3619.0 650.0 3641.0 625.0 Q 3653.0 612.0 3667.0 612.0 Q 3677.0 612.0 3682.0 624.0 Q 3686.0 637.0 3681.0 665.0 Q 3674.0 692.0 3597.0 716.0 Q 3584.0 720.0 3577.0 718.0 Q 3573.0 714.0 3573.0 703.0 Q 3574.0 693.0 3598.0 672.0 Z" fill="lightgray"></path>
      </clipPath>
      <path clip-path="url(#make-me-a-hanzi-clip-20)" d="M 3582.0 709.0 L 3642.0 667.0 L 3666.0 628.0 " fill="none" id="make-me-a-hanzi-animation-20" stroke-dasharray="247 494" stroke-linecap="round"></path>

      <clipPath id="make-me-a-hanzi-clip-21">
      <path d="M 3817.0 742.0 Q 3793.0 697.0 3743.0 628.0 Q 3739.0 621.0 3744.0 614.0 Q 3751.0 613.0 3759.0 618.0 Q 3847.0 697.0 3891.0 728.0 Q 3907.0 735.0 3903.0 745.0 Q 3896.0 760.0 3875.0 777.0 Q 3854.0 793.0 3832.0 793.0 Q 3817.0 792.0 3820.0 772.0 Q 3824.0 759.0 3817.0 742.0 Z" fill="lightgray"></path>
      </clipPath>
      <path clip-path="url(#make-me-a-hanzi-clip-21)" d="M 3833.0 778.0 L 3856.0 747.0 L 3750.0 621.0 " fill="none" id="make-me-a-hanzi-animation-21" stroke-dasharray="331 662" stroke-linecap="round"></path>

      <clipPath id="make-me-a-hanzi-clip-22">
      <path d="M 3730.0 508.0 Q 3890.0 547.0 3896.0 552.0 Q 3905.0 559.0 3900.0 568.0 Q 3893.0 578.0 3865.0 585.0 Q 3838.0 591.0 3749.0 559.0 Q 3632.0 532.0 3589.0 527.0 Q 3555.0 520.0 3580.0 505.0 Q 3619.0 484.0 3676.0 496.0 L 3730.0 508.0 Z" fill="lightgray"></path>
      </clipPath>
      <path clip-path="url(#make-me-a-hanzi-clip-22)" d="M 3582.0 517.0 L 3602.0 512.0 L 3664.0 516.0 L 3853.0 563.0 L 3890.0 562.0 " fill="none" id="make-me-a-hanzi-animation-22" stroke-dasharray="443 886" stroke-linecap="round"></path>

      <clipPath id="make-me-a-hanzi-clip-23">
      <path d="M 3753.0 359.0 Q 3783.0 368.0 3865.0 378.0 Q 3875.0 377.0 3883.0 390.0 Q 3884.0 400.0 3862.0 410.0 Q 3829.0 428.0 3757.0 405.0 Q 3756.0 405.0 3754.0 404.0 L 3700.0 390.0 Q 3643.0 381.0 3584.0 370.0 Q 3557.0 366.0 3579.0 350.0 Q 3607.0 329.0 3649.0 337.0 Q 3671.0 343.0 3700.0 348.0 L 3753.0 359.0 Z" fill="lightgray"></path>
      </clipPath>
      <path clip-path="url(#make-me-a-hanzi-clip-23)" d="M 3579.0 361.0 L 3638.0 357.0 L 3806.0 394.0 L 3872.0 391.0 " fill="none" id="make-me-a-hanzi-animation-23" stroke-dasharray="425 850" stroke-linecap="round"></path>

      <clipPath id="make-me-a-hanzi-clip-24">
      <path d="M 3750.0 213.0 Q 3843.0 228.0 4000.0 228.0 Q 4021.0 229.0 4025.0 238.0 Q 4031.0 251.0 4013.0 264.0 Q 3953.0 306.0 3892.0 286.0 Q 3834.0 274.0 3751.0 257.0 L 3699.0 248.0 Q 3600.0 232.0 3489.0 214.0 Q 3467.0 211.0 3484.0 194.0 Q 3515.0 167.0 3566.0 179.0 Q 3626.0 197.0 3698.0 206.0 L 3750.0 213.0 Z" fill="lightgray"></path>
      </clipPath>
      <path clip-path="url(#make-me-a-hanzi-clip-24)" d="M 3486.0 204.0 L 3541.0 198.0 L 3666.0 223.0 L 3930.0 260.0 L 4012.0 245.0 " fill="none" id="make-me-a-hanzi-animation-24" stroke-dasharray="661 1322" stroke-linecap="round"></path>

      <clipPath id="make-me-a-hanzi-clip-25">
      <path d="M 3699.0 -76.0 Q 3705.0 -101.0 3711.0 -110.0 Q 3717.0 -117.0 3724.0 -115.0 Q 3742.0 -103.0 3745.0 -48.0 Q 3749.0 0.0 3750.0 213.0 L 3751.0 257.0 Q 3751.0 303.0 3753.0 359.0 L 3754.0 404.0 Q 3757.0 438.0 3765.0 466.0 Q 3768.0 484.0 3754.0 493.0 Q 3741.0 503.0 3730.0 508.0 C 3704.0 523.0 3665.0 524.0 3676.0 496.0 Q 3698.0 445.0 3700.0 390.0 L 3700.0 348.0 Q 3700.0 302.0 3699.0 248.0 L 3698.0 206.0 Q 3692.0 -8.0 3699.0 -76.0 Z" fill="lightgray"></path>
      </clipPath>
      <path clip-path="url(#make-me-a-hanzi-clip-25)" d="M 3684.0 491.0 L 3726.0 467.0 L 3720.0 -105.0 " fill="none" id="make-me-a-hanzi-animation-25" stroke-dasharray="748 1496" stroke-linecap="round"></path>

</g>
</svg>
